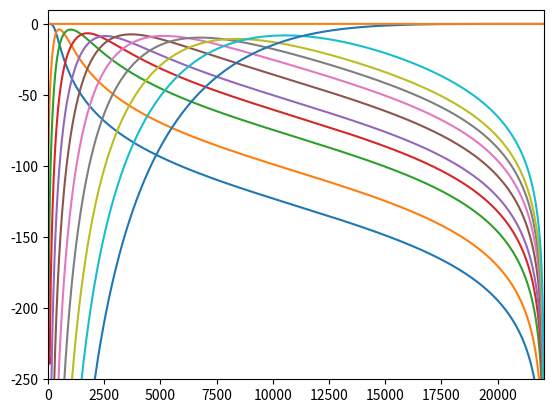

Source code (Python):
"""Class compute crossover filter for one crossover frequency."""

from __future__ import annotations

import warnings

import matplotlib.pyplot as plt
import numpy as np
from scipy.signal import butter, lfilter, tf2zpk, zpk2tf


class Crossover:
    """
    A class to compute crossover filter for two or more crossover frequencies.
    This is based on [1]

    References:
    [1] D'Appolito, J. A. (1984, October). Active realization of multiway all-pass
    crossover systems. In Audio Engineering Society Convention 76.
    Audio Engineering Society.
    """

    def __init__(
        self,
        freq_crossover: list | int,
        N: int = 4,
        sample_rate: float = 44100,
    ) -> None:
        """Initialize the crossover filter.

        Args:
            freq_crossover (list | int): The crossover frequency (Hz).
            N (int): The order of the filter.
            sample_rate (float): The sample rate of the signal (Hz).
        """
        if isinstance(freq_crossover, int):
            freq_crossover = [freq_crossover]

        if N != 4:
            raise ValueError(f"The order of the filter must be 4. {N} was provided.")

        self.xover_freqs = np.array(freq_crossover)
        self.order = N

        self.sample_rate = sample_rate

        # Initialize the filter coefficients
        self.bstore = np.zeros((self.order + 1, self.xover_freqs.shape[0], 2))
        self.astore = np.zeros((self.order + 1, self.xover_freqs.shape[0], 2))
        self.bstore_phi = np.zeros((2 * self.order + 1, self.xover_freqs.shape[0]))
        self.astore_phi = np.zeros((2 * self.order + 1, self.xover_freqs.shape[0]))
        self.compute_coefficients()

    def compute_coefficients(self) -> None:
        """Compute the filter coefficients.
        These are independednt of the signal and can be computed once.
        """
        for idx, xover_freq in enumerate(self.xover_freqs):
            for ifilt in range(2):
                if ifilt == 0:
                    btype = "low"
                else:
                    btype = "high"
                b, a = self.linkwitz_riley(xover_freq / (self.sample_rate / 2), btype)
                self.bstore[:, idx, ifilt] = b
                self.astore[:, idx, ifilt] = a

            self.bstore_phi[:, idx], self.astore_phi[:, idx] = self.make_all_pass(
                self.bstore[:, idx, 0],
                self.astore[:, idx, 0],
                self.bstore[:, idx, 1],
                self.astore[:, idx, 1],
            )

    @staticmethod
    def make_all_pass(b1, a1, b2, a2):
        """
        Take two filters [b1,a1] and [b2,a2]
        and calculate the coefficient of a filter that is equivalent to
        passing the input through each filter in parallel and summing the result

        Args:
            b1: Numerator of the first filter
            a1: Denominator of the first filter
            b2: Numerator of the second filter
            a2: Denominator of the second filter

        Returns:
            np.ndarray: The numerator and denominator of the all pass filter.
        """
        # to poles and zeros
        r1, p1, k1 = tf2zpk(b1, a1)
        r2, p2, k2 = tf2zpk(b2, a2)
        roots1 = np.concatenate((r1, p2))
        roots2 = np.concatenate((r2, p1))
        poly1 = np.poly(roots1)
        poly2 = np.poly(roots2)
        bt = poly1 * k1 + poly2 * k2
        at = np.poly(np.concatenate((p1, p2)))
        return bt, at

    def linkwitz_riley(self, xover_freqs, btype):
        """
        Compute the Linkwitz-Riley filter.
        Makes a filter that is equivalent to passing through butterworth
        twice to get linkwitz-riley

        Args:
            xover_freqs: The crossover frequency.
            btype: The type of filter.

        Returns:
            np.ndarray: The numerator and denominator of the filter.
        """
        # filter coefficients for Butterworth
        b, a = butter(self.order // 2, xover_freqs, btype=btype)
        # get poles, zeros and gain
        r, p, k = tf2zpk(b, a)
        # duplicate zeros
        r = np.concatenate((r, r))
        # duplicate poles
        p = np.concatenate((p, p))
        # square the gain
        k = k**2
        # convert poles, zeros and gain back to filter coefficients
        b, a = zpk2tf(r, p, k)
        return b, a

    def __call__(self, signal: np.ndarray) -> np.ndarray:
        """Apply the crossover filter to the signal.

        Args:
            signal (np.ndarray): The input signal.

        Returns:
            np.ndarray: The filtered signal.
        """
        # Running only with 5 crossover filters
        filtered_signal = np.zeros((len(self.xover_freqs) + 1, signal.shape[0]))
        for filter_idx in range(self.xover_freqs.shape[0] + 1):
            filtered_signal[filter_idx] = self.xover_component(
                signal, filter_idx, len(self.xover_freqs)
            )
        return filtered_signal

    def xover_component(self, signal, filter_idx, len_xover_freqs):
        # The low pass filter component
        if filter_idx < len_xover_freqs:
            signal = lfilter(
                self.bstore[:, filter_idx, 0], self.astore[:, filter_idx, 0], signal
            )
        # The high pass filter component
        if filter_idx > 0:
            if filter_idx == 1:
                signal = lfilter(self.bstore[:, 0, 1], self.astore[:, 0, 1], signal)
            else:
                for m in range(filter_idx):
                    signal = lfilter(self.bstore[:, m, 1], self.astore[:, m, 1], signal)

        # The phi filter component
        if len_xover_freqs + 1 > 2:
            if filter_idx == len_xover_freqs - 2:
                signal = lfilter(
                    self.bstore_phi[:, filter_idx + 1],
                    self.astore_phi[:, filter_idx + 1],
                    signal,
                )
            elif filter_idx < len_xover_freqs - 2:
                for m in range(filter_idx + 1, len_xover_freqs):
                    signal = lfilter(
                        self.bstore_phi[:, m], self.astore_phi[:, m], signal
                    )

        return signal

    def __str__(self):
        """Method to print the crossover filter."""
        return f"Crossover frequencies: {[round(x, 4) for x in self.xover_freqs]} Hz"

    def plot_filter(self):
        """Method to plot the frequency response of the filter.
        This can help to validate the Class is generating the expected filters
        """
        x = np.concatenate(([1], np.zeros(65500)))
        y = self(x)

        fplt = np.linspace(0, self.sample_rate, len(x))
        plt.figure()
        for idx in range(len(self.xover_freqs) + 1):
            Y = np.fft.fft(y[idx, :])
            plt.plot(fplt, 20 * np.log10(np.abs(Y)))

        ytotal = np.sum(y, axis=0)
        Ytotal = np.fft.fft(ytotal)
        plt.plot(fplt, 20 * np.log10(np.abs(Ytotal)))
        plt.xlim([-10, int(self.sample_rate / 2)])
        plt.ylim([-250, 10])
        plt.show()


if __name__ == "__main__":
    # Test the class
    xover_freqs = np.array(
        [250, 500, 1000, 1500, 2000, 3000, 4000, 5000, 6000, 8000]
    ) * np.sqrt(2)
    xover = Crossover(xover_freqs)
    signal = np.random.randn(1000)
    filtered_signal = xover(signal)
    print(filtered_signal.shape)
    xover.plot_filter()
    print(xover)
